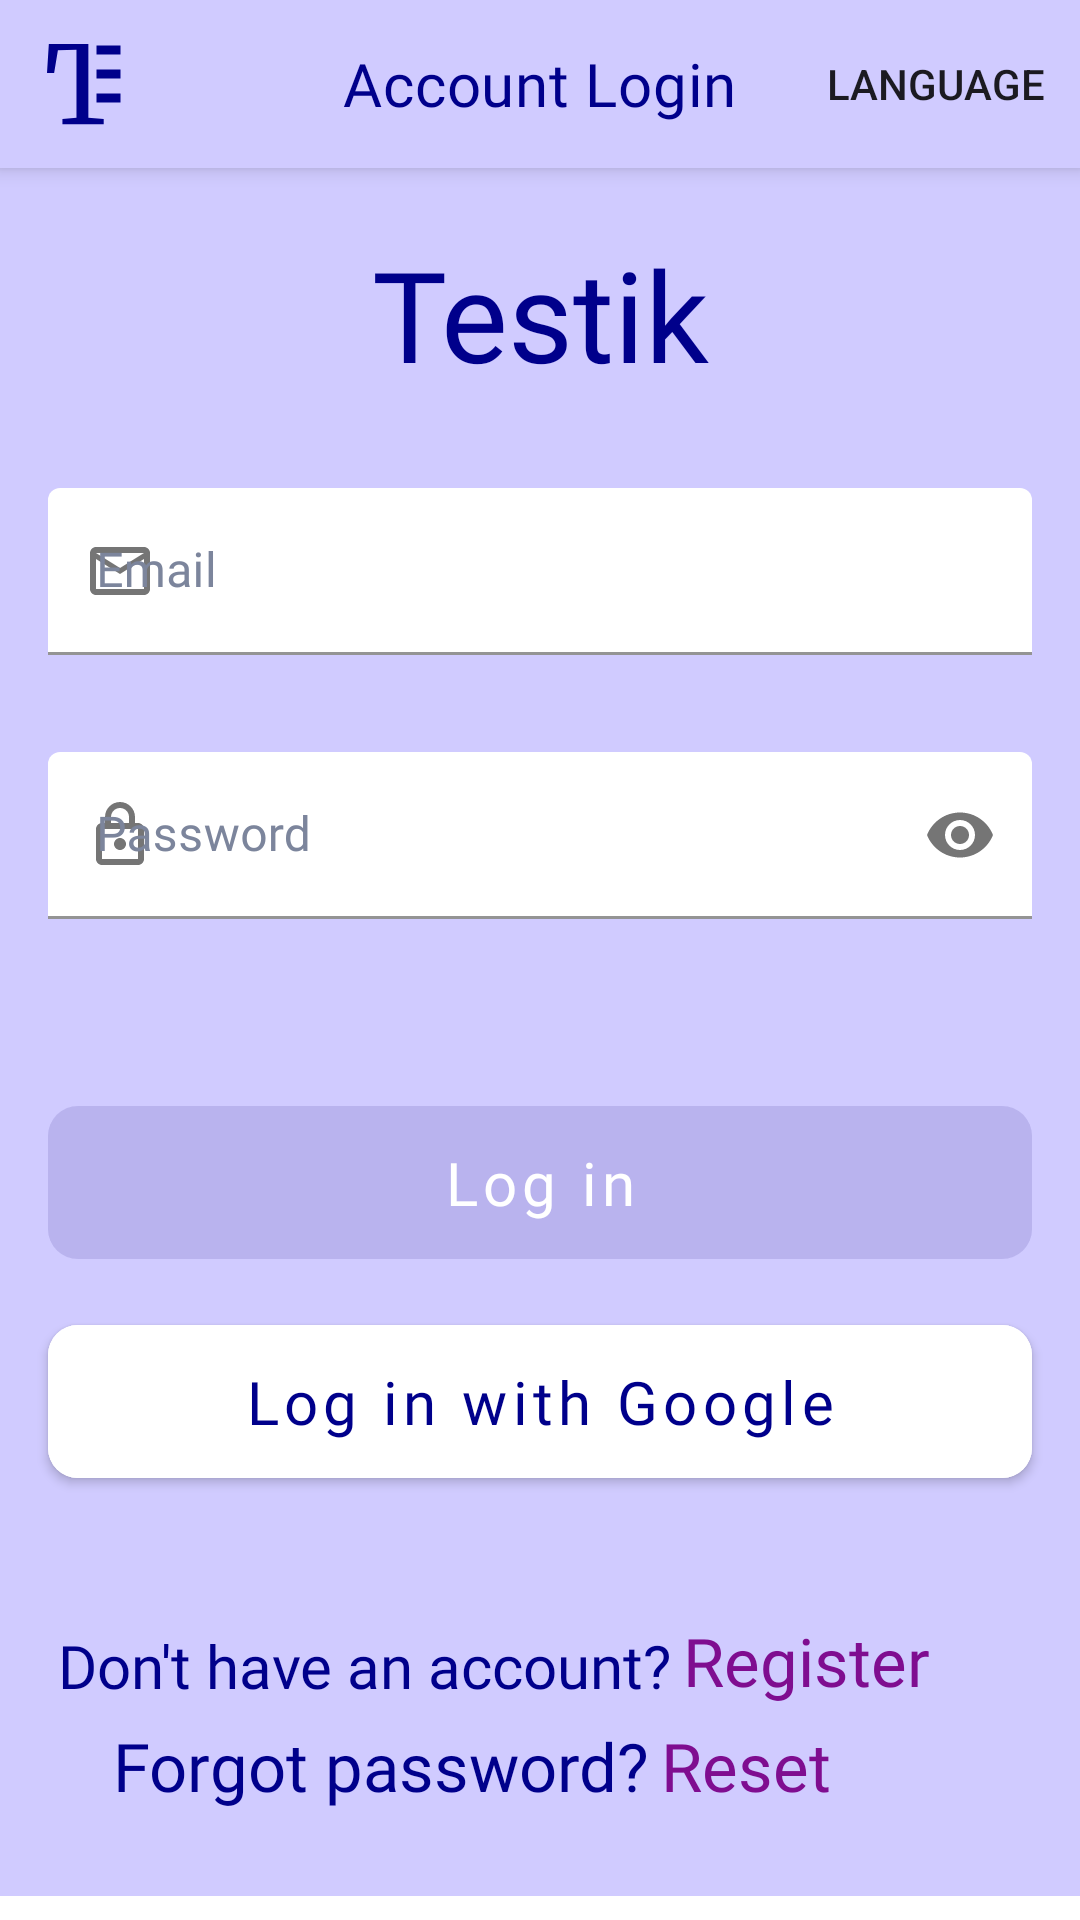

Layout XML and referenced resources for this Android screen:
<!-- AndroidManifest.xml: application theme Theme.Testik -->
<!-- res/layout/fragment_login.xml -->
<?xml version="1.0" encoding="utf-8"?>
<androidx.coordinatorlayout.widget.CoordinatorLayout xmlns:android="http://schemas.android.com/apk/res/android"
    xmlns:app="http://schemas.android.com/apk/res-auto"
    android:layout_width="match_parent"
    android:layout_height="match_parent">

    <com.google.android.material.appbar.AppBarLayout
        android:layout_width="match_parent"
        android:layout_height="wrap_content"
        android:background="@color/purple_light">

        <com.google.android.material.appbar.MaterialToolbar
            android:id="@+id/toolbar"
            android:layout_width="match_parent"
            android:layout_height="@dimen/toolbar_height"
            app:menu="@menu/login_menu"
            app:navigationIcon="@drawable/logo"
            app:title="@string/account_login"
            app:titleCentered="true"
            app:titleTextColor="@color/blue_dark"
            app:navigationIconTint="@color/blue_dark" />

    </com.google.android.material.appbar.AppBarLayout>

    <androidx.core.widget.NestedScrollView
        android:id="@+id/scrollView"
        android:layout_width="match_parent"
        android:layout_height="match_parent"
        android:layout_marginTop="@dimen/toolbar_height"
        android:layout_marginBottom="@dimen/margin_bottom"
        android:fillViewport="true"
        android:background="@color/white">

        <androidx.constraintlayout.widget.ConstraintLayout
            android:layout_width="match_parent"
            android:layout_height="wrap_content"
            android:background="@color/purple_light">

            <TextView
                android:id="@+id/tvAppName"
                style="@style/CustomTextView.BlueDark"
                android:layout_width="wrap_content"
                android:layout_height="wrap_content"
                android:layout_marginTop="0dp"
                android:fontFamily="@font/merriweather_regular"
                android:text="@string/app_name"
                android:textSize="42sp"
                app:layout_constraintBottom_toTopOf="@id/llLoginForm"
                app:layout_constraintEnd_toEndOf="parent "
                app:layout_constraintStart_toStartOf="parent"
                app:layout_constraintTop_toTopOf="parent"
                app:layout_constraintVertical_chainStyle="packed" />

            <LinearLayout
                android:id="@+id/llLoginForm"
                android:layout_width="match_parent"
                android:layout_height="wrap_content"
                android:layout_marginHorizontal="@dimen/margin_horizontal"
                android:layout_marginTop="30dp"
                android:orientation="vertical"
                android:focusable="true"
                android:focusableInTouchMode="true"
                app:layout_constraintBottom_toTopOf="@id/btnLogin"
                app:layout_constraintEnd_toEndOf="parent"
                app:layout_constraintHorizontal_bias="0.5"
                app:layout_constraintStart_toStartOf="parent"
                app:layout_constraintTop_toBottomOf="@id/tvAppName">


                <com.google.android.material.textfield.TextInputLayout
                    android:id="@+id/tilEmail"
                    style="@style/CustomTextInputLayout"
                    android:hint="@string/email"
                    app:startIconDrawable="@drawable/ic_mail"
                    app:errorEnabled="true">

                    <com.google.android.material.textfield.TextInputEditText
                        android:id="@+id/etEmail"
                        style="@style/CustomTextInputEditText"
                        android:inputType="textEmailAddress" />

                </com.google.android.material.textfield.TextInputLayout>

                <com.google.android.material.textfield.TextInputLayout
                    android:id="@+id/tilPassword"
                    style="@style/CustomTextInputLayout"
                    android:hint="@string/password"
                    app:startIconDrawable="@drawable/ic_lock"
                    app:endIconMode="password_toggle"
                    app:errorEnabled="true">

                    <com.google.android.material.textfield.TextInputEditText
                        android:id="@+id/etPassword"
                        style="@style/CustomTextInputEditText"
                        android:inputType="textPassword" />

                </com.google.android.material.textfield.TextInputLayout>

            </LinearLayout>

            <com.google.android.material.button.MaterialButton
                android:id="@+id/btnLogin"
                style="@style/CustomButton.Purple"
                android:layout_marginTop="24dp"
                android:text="@string/log_in"
                android:enabled="false"
                app:layout_constraintBottom_toTopOf="@id/btnLoginWithGoogle"
                app:layout_constraintEnd_toEndOf="parent"
                app:layout_constraintStart_toStartOf="parent"
                app:layout_constraintTop_toBottomOf="@id/llLoginForm" />

            <com.google.android.material.button.MaterialButton
                android:id="@+id/btnLoginWithGoogle"
                style="@style/CustomButton"
                android:layout_marginTop="10dp"
                android:layout_marginBottom="30dp"
                android:backgroundTint="@color/white"
                android:text="@string/log_in_with_google"
                android:textColor="@color/blue_dark"
                android:autoSizeTextType="uniform"
                android:maxLines="1"
                app:icon="@drawable/ic_google"
                app:iconGravity="start"
                app:iconTint="@null"
                app:layout_constraintBottom_toTopOf="@id/llNoAccount"
                app:layout_constraintEnd_toEndOf="parent"
                app:layout_constraintStart_toStartOf="parent"
                app:layout_constraintTop_toBottomOf="@id/btnLogin" />

            <LinearLayout
                android:id="@+id/llNoAccount"
                android:layout_width="match_parent"
                android:layout_height="30dp"
                android:layout_marginHorizontal="@dimen/margin_horizontal"
                android:layout_marginTop="10dp"
                android:gravity="center"
                app:layout_constraintBottom_toTopOf="@id/llResetPassword"
                app:layout_constraintEnd_toEndOf="parent"
                app:layout_constraintStart_toStartOf="parent"
                app:layout_constraintTop_toBottomOf="@id/btnLoginWithGoogle"
                app:layout_constraintVertical_chainStyle="packed">

                <TextView
                    android:id="@+id/tvNoAccount"
                    style="@style/CustomTextView.AutoSize.BlueDark"
                    android:layout_width="wrap_content"
                    android:layout_height="match_parent"
                    android:gravity="bottom|end"
                    android:text="@string/no_account" />

                <TextView
                    android:id="@+id/tvRegister"
                    style="@style/CustomTextView.AutoSize"
                    android:layout_width="wrap_content"
                    android:layout_height="match_parent"
                    android:layout_marginStart="4dp"
                    android:gravity="bottom"
                    android:text="@string/register_create"
                    android:textColor="@color/purple_dark" />
            </LinearLayout>

            <LinearLayout
                android:id="@+id/llResetPassword"
                android:layout_width="match_parent"
                android:layout_height="30dp"
                android:layout_marginTop="5dp"
                android:layout_marginBottom="@dimen/margin_bottom"
                android:layout_marginHorizontal="@dimen/margin_horizontal"
                android:gravity="center"
                app:layout_constraintBottom_toBottomOf="parent"
                app:layout_constraintEnd_toEndOf="parent"
                app:layout_constraintStart_toStartOf="parent"
                app:layout_constraintTop_toBottomOf="@id/llNoAccount">

                <TextView
                    android:id="@+id/tvForgotPassword"
                    style="@style/CustomTextView.AutoSize.BlueDark"
                    android:layout_width="wrap_content"
                    android:layout_height="match_parent"
                    android:gravity="bottom|end"
                    android:text="@string/forgot_password" />

                <TextView
                    android:id="@+id/tvResetPassword"
                    style="@style/CustomTextView.AutoSize"
                    android:layout_width="wrap_content"
                    android:layout_height="match_parent"
                    android:gravity="bottom"
                    android:layout_marginStart="4dp"
                    android:text="@string/reset"
                    android:textColor="@color/purple_dark" />
            </LinearLayout>

        </androidx.constraintlayout.widget.ConstraintLayout>

    </androidx.core.widget.NestedScrollView>
</androidx.coordinatorlayout.widget.CoordinatorLayout>
<!-- resources referenced by this layout -->
<resources>
  <color name="blue_dark">#00008B</color>
  <color name="purple_dark">#7F0D90</color>
  <color name="purple_light">#D0CBFF</color>
  <color name="white">#FFFFFF</color>
  <dimen name="margin_bottom">8dp</dimen>
  <dimen name="margin_horizontal">16dp</dimen>
  <dimen name="toolbar_height">56dp</dimen>
  <string name="account_login">Account Login</string>
  <string name="app_name" translatable="false">Testik</string>
  <string name="email">Email</string>
  <string name="forgot_password">Forgot password?</string>
  <string name="log_in">Log in</string>
  <string name="log_in_with_google">Log in with Google</string>
  <string name="no_account">Don\'t have an account?</string>
  <string name="password">Password</string>
  <string name="register_create">Register</string>
  <string name="reset">Reset</string>
  <style name="CustomButton.Purple">
          <item name="android:backgroundTint">@color/button_purple_background_selector</item>
          <item name="android:textColor">@color/white</item>
      </style>
  <style name="CustomTextInputEditText" parent="ThemeOverlay.Material3.TextInputEditText">
          <item name="android:layout_width">match_parent</item>
          <item name="android:layout_height">wrap_content</item>
          <item name="android:fontFamily">@font/sourcesanspro_regular</item>
          <item name="android:textSize">16sp</item>
          <item name="boxBackgroundColor">@color/white</item>
      </style>
  <style name="CustomTextView.AutoSize">
          <item name="android:layout_weight">1</item>
          <item name="android:maxLines">1</item>
          <item name="android:autoSizeTextType">uniform</item>
      </style>
  <style name="CustomTextView.AutoSize.BlueDark">
          <item name="android:textColor">@color/blue_dark</item>
      </style>
  <style name="CustomTextView.BlueDark">
          <item name="android:textColor">@color/blue_dark</item>
      </style>
  <dimen name="button_radius">10dp</dimen>
  <dimen name="editText_margin_bottom">12dp</dimen>
  <color name="gray_dark">#7C859C</color>
  <color name="purple_700">#FF3700B3</color>
  <color name="teal">#03DAC5</color>
  <color name="teal_700">#FF018786</color>
  <color name="black">#323232</color>
  <style name="CustomToolbar" parent="Widget.MaterialComponents.Toolbar">
          <item name="background">@drawable/bg_action_bar</item>
          <item name="android:elevation">0dp</item>
          <item name="titleTextColor">@color/black</item>
          <item name="titleTextAppearance">@style/CustomToolbarTitle</item>
          <item name="navigationIcon">@drawable/ic_arrow_back</item>
          <item name="navigationIconTint">@color/black</item>
      </style>
  <style name="BottomSheetDialogTheme" parent="@style/ThemeOverlay.MaterialComponents.BottomSheetDialog">
          <item name="android:windowIsFloating">false</item>
          <item name="bottomSheetStyle">@style/RoundedBottomSheet</item>
          <item name="snackbarStyle">@style/BottomSheetSnackbar</item>
      </style>
  <style name="CustomToolbarTitle" parent="@style/TextAppearance.MaterialComponents.Headline6">
          <item name="fontFamily">@font/merriweather_regular</item>
          <item name="android:textSize">@dimen/toolbar_text_size</item>
      </style>
  <style name="RoundedBottomSheet" parent="@style/Widget.Design.BottomSheet.Modal">
          <item name="android:background">@drawable/rounded_rect_top_20_dp</item>
          <item name="android:backgroundTint">@color/white</item>
      </style>
  <style name="BottomSheetSnackbar" parent="Widget.MaterialComponents.Snackbar">
          <item name="elevation">16dp</item>
      </style>
  <dimen name="toolbar_text_size">20sp</dimen>
  <!-- drawable rounded_rect_top_20_dp (drawable) -->
  <?xml version="1.0" encoding="utf-8"?>
  <shape xmlns:android="http://schemas.android.com/apk/res/android"
      android:shape="rectangle">
  
      <solid android:color="@color/white"/>
      <corners
          android:topLeftRadius="20dp"
          android:topRightRadius="20dp"/>
  
  
  </shape>
</resources>
